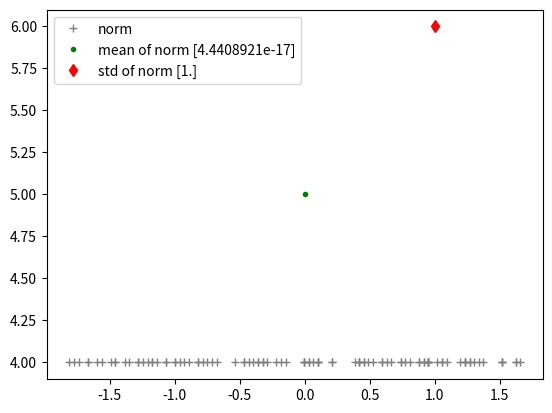

Write Python code to recreate this figure.
import matplotlib.pyplot as plt
import numpy as np


def GenY(x,h):
    return np.ones(np.shape(x))*h


x = np.random.randint(0,100,100)

#plt.plot(x, GenY(x,1) , ',',label='raw', color='blue' )


m = np.array([x.mean()])

#plt.plot(m, GenY(m,2) , '.',label='mean {0}'.format(m), color='green' )


std = np.array([x.std()])

#plt.plot(std, GenY(std,3) , 'd',label='std {0}'.format(std), color='red' )


n = (x - m)/std

plt.plot(n, GenY(n,4) , '+',label='norm', color='grey' )


m2 = np.array([n.mean()])

plt.plot(m2, GenY(m2,5) , '.',label='mean of norm {0}'.format(m2), color='green' )


std2 = np.array([n.std()])

plt.plot(std2, GenY(std2,6) , 'd',label='std of norm {0}'.format(std2), color='red' )




plt.legend()
plt.show()
